Dataset: seatbelt_classifier (GitHub, ln3076059-jpg/prok53). Classes: seatbelt fastened, seatbelt unfastened, uncertain or occluded.

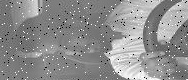
Label: seatbelt unfastened

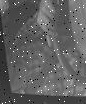
Label: seatbelt fastened

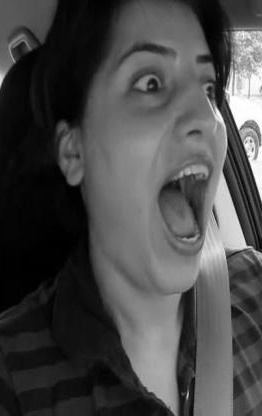
Label: uncertain or occluded

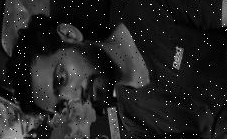
Label: seatbelt unfastened

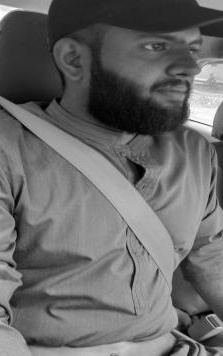
Label: seatbelt fastened

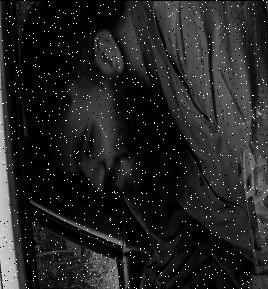
Label: uncertain or occluded
